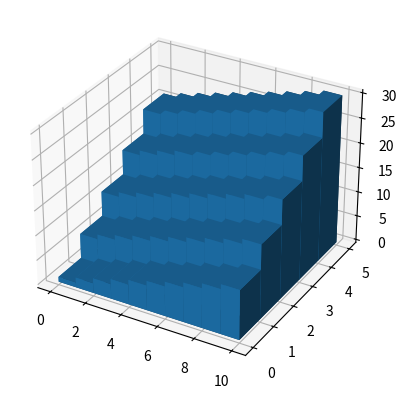

The script that saved this image:
#! /usr/bin/env python
from mpl_toolkits.mplot3d import Axes3D
import matplotlib.pyplot as plt
import numpy as np
#
# Assuming you have "2D" dataset like the following that you need
# to plot.
#
data_2d = [ [1, 2, 3, 4, 5, 6, 7, 8, 9, 10],
            [6, 7, 8, 9, 10, 11, 12, 13, 14, 15],
            [11, 12, 13, 14, 15, 16, 17, 18 , 19, 20],
            [16, 17, 18, 19, 20, 21, 22, 23, 24, 25],
            [21, 22, 23, 24, 25, 26, 27, 28, 29, 30] ]
#
# Convert it into an numpy array.
#
data_array = np.array(data_2d)
#
# Create a figure for plotting the data as a 3D histogram.
#
fig = plt.figure()
ax = fig.add_subplot(111, projection='3d')
#
# Create an X-Y mesh of the same dimension as the 2D data. You can
# think of this as the floor of the plot.
#
x_data, y_data = np.meshgrid( np.arange(data_array.shape[1]),
                              np.arange(data_array.shape[0]) )
#
# Flatten out the arrays so that they may be passed to "ax.bar3d".
# Basically, ax.bar3d expects three one-dimensional arrays:
# x_data, y_data, z_data. The following call boils down to picking
# one entry from each array and plotting a bar to from
# (x_data[i], y_data[i], 0) to (x_data[i], y_data[i], z_data[i]).
#
x_data = x_data.flatten()
y_data = y_data.flatten()
z_data = data_array.flatten()
ax.bar3d( x_data,
          y_data,
          np.zeros(len(z_data)),
          1, 1, z_data )
#
# Finally, display the plot.
#
plt.show()
